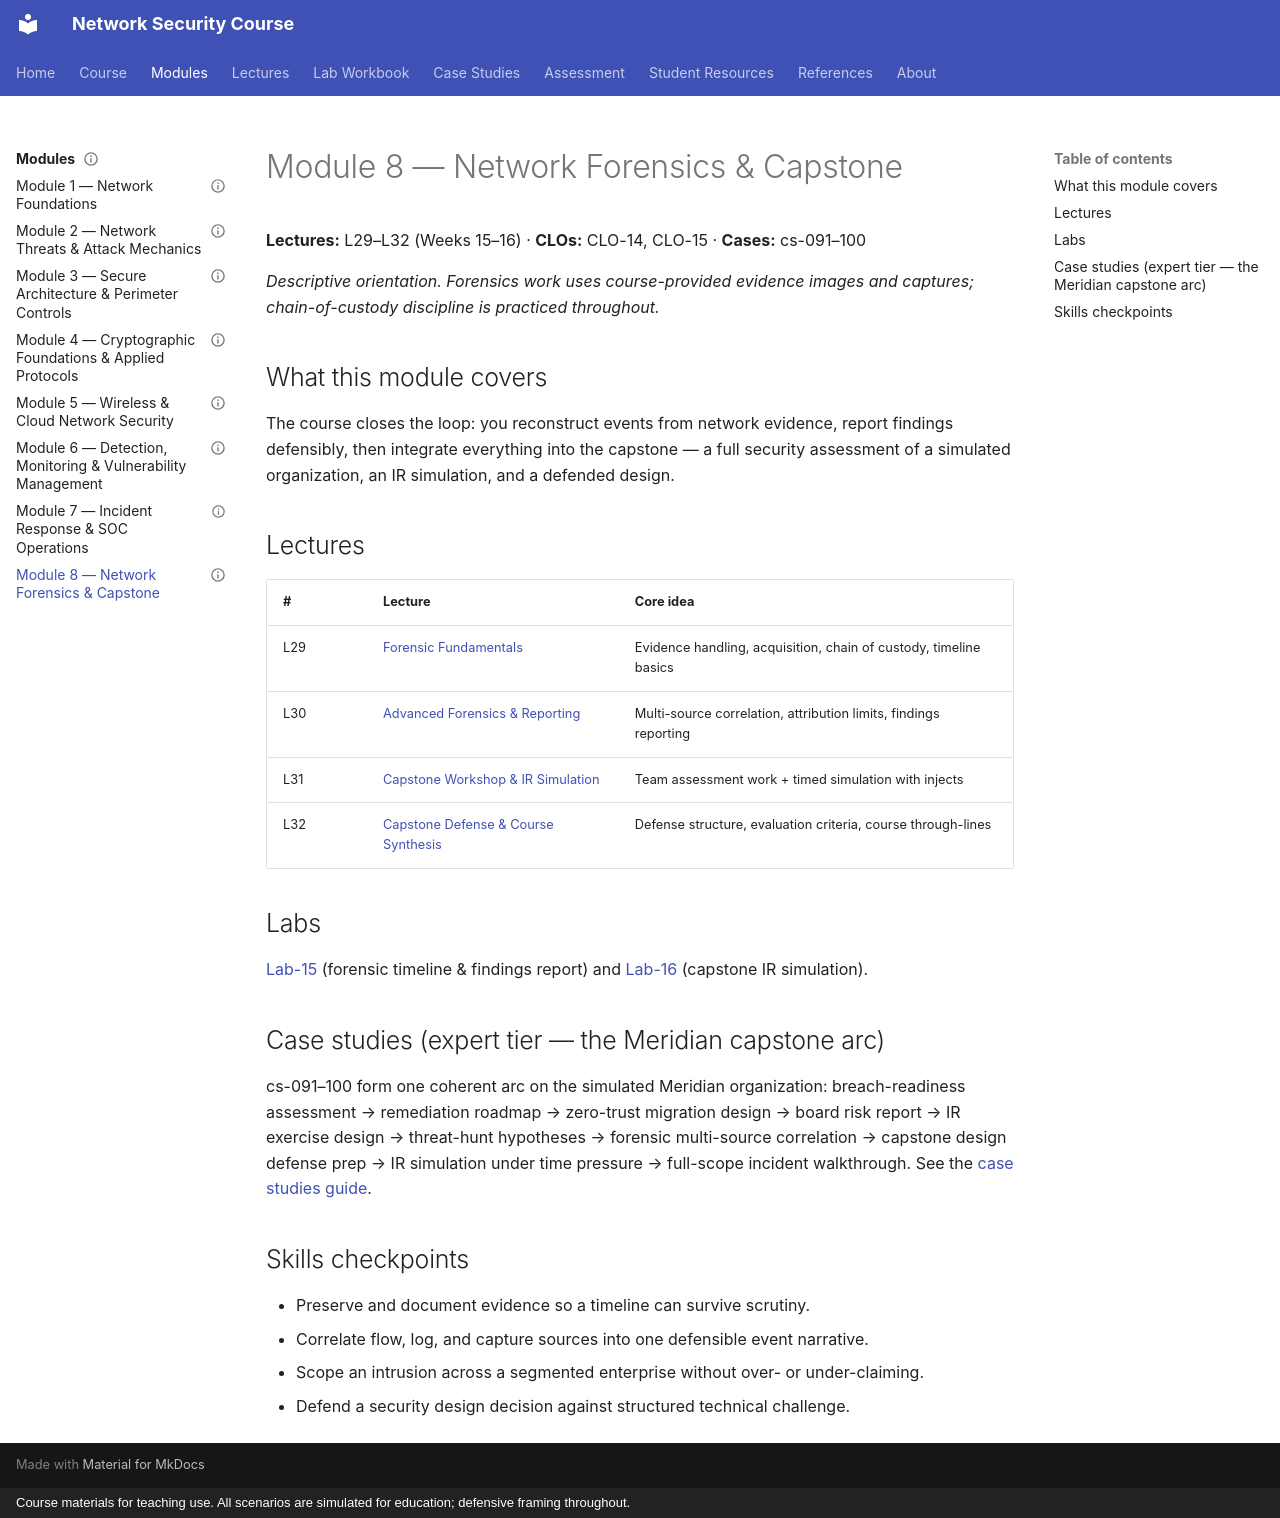

repository: nadeem-majeedch/Network-Security-Course · page: modules/m08/index.html · generator: mkdocs · copyright: Course materials for teaching use. All scenarios are simulated for education; defensive framing throughout.

---
status: complete
artifact-type: module-overview-page
module: 8
instructor-only: false
---

# Module 8 — Network Forensics & Capstone

**Lectures:** L29–L32 (Weeks 15–16) · **CLOs:** CLO-14, CLO-15 · **Cases:** cs-091–100

*Descriptive orientation. Forensics work uses course-provided evidence
images and captures; chain-of-custody discipline is practiced throughout.*

## What this module covers

The course closes the loop: you reconstruct events from network evidence,
report findings defensibly, then integrate everything into the capstone —
a full security assessment of a simulated organization, an IR simulation,
and a defended design.

## Lectures

| # | Lecture | Core idea |
|---|---|---|
| L29 | [Forensic Fundamentals](../../lectures/lecture-29-forensic-fundamentals.md) | Evidence handling, acquisition, chain of custody, timeline basics |
| L30 | [Advanced Forensics & Reporting](../../lectures/lecture-30-advanced-forensics-reporting.md) | Multi-source correlation, attribution limits, findings reporting |
| L31 | [Capstone Workshop & IR Simulation](../../lectures/lecture-31-capstone-workshop-ir-simulation.md) | Team assessment work + timed simulation with injects |
| L32 | [Capstone Defense & Course Synthesis](../../lectures/lecture-32-capstone-defense-course-synthesis.md) | Defense structure, evaluation criteria, course through-lines |

## Labs

[Lab-15](../../labs/lab-15-forensic-timeline-report.md) (forensic timeline &
findings report) and [Lab-16](../../labs/lab-16-capstone-ir-simulation.md)
(capstone IR simulation).

## Case studies (expert tier — the Meridian capstone arc)

cs-091–100 form one coherent arc on the simulated Meridian organization:
breach-readiness assessment → remediation roadmap → zero-trust migration
design → board risk report → IR exercise design → threat-hunt hypotheses →
forensic multi-source correlation → capstone design defense prep → IR
simulation under time pressure → full-scope incident walkthrough.
See the [case studies guide](../../cases/index.md).

## Skills checkpoints

- Preserve and document evidence so a timeline can survive scrutiny.
- Correlate flow, log, and capture sources into one defensible event narrative.
- Scope an intrusion across a segmented enterprise without over- or under-claiming.
- Defend a security design decision against structured technical challenge.
